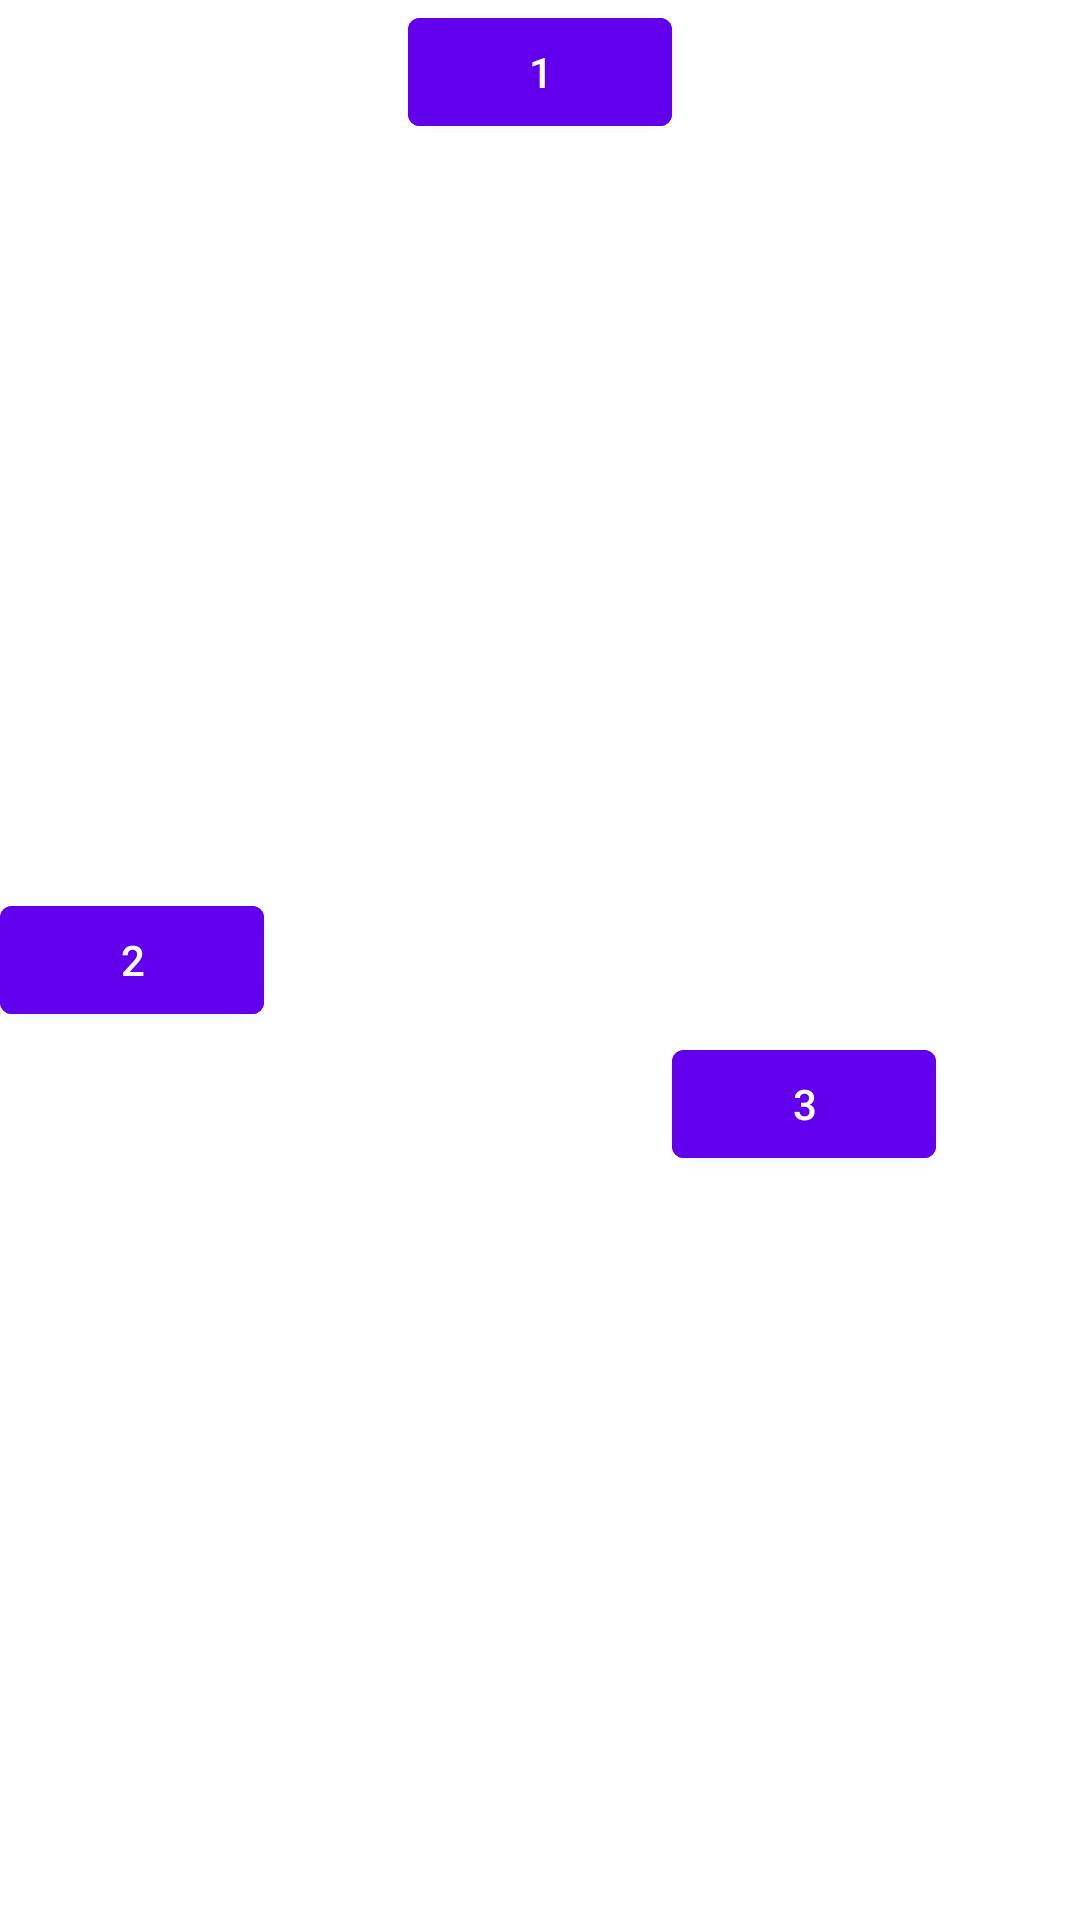

The Android layout XML behind this screen, and the referenced resources:
<!-- AndroidManifest.xml: application theme Theme.NasaApp -->
<!-- res/layout/fragment_constraint_group_barrier.xml -->
<androidx.constraintlayout.widget.ConstraintLayout xmlns:android="http://schemas.android.com/apk/res/android"
    xmlns:app="http://schemas.android.com/apk/res-auto"
    android:layout_width="match_parent"
    android:layout_height="match_parent"
    android:orientation="vertical">

    <androidx.constraintlayout.widget.Group
        android:id="@+id/group1"
        android:layout_width="0dp"
        android:layout_height="0dp"
        app:constraint_referenced_ids="materialButton1,materialButton2"/>

    <androidx.constraintlayout.widget.Group
        android:id="@+id/group2"
        android:layout_width="0dp"
        android:layout_height="0dp"
        app:constraint_referenced_ids="materialButton11,materialButton22"/>

    <androidx.constraintlayout.widget.Barrier
        android:id="@+id/barrierH1"
        android:layout_width="0dp"
        android:layout_height="0dp"
        app:barrierDirection="end"
        app:constraint_referenced_ids="materialButton1,materialButton2" />

    <androidx.constraintlayout.widget.Barrier
        android:id="@+id/barrierV1"
        android:layout_width="0dp"
        android:layout_height="0dp"
        app:barrierDirection="bottom"
        app:constraint_referenced_ids="materialButton1,materialButton2" />

    <androidx.constraintlayout.widget.Barrier
        android:id="@+id/barrierH2"
        android:layout_width="0dp"
        android:layout_height="0dp"
        app:barrierDirection="end"
        app:constraint_referenced_ids="materialButton11,materialButton22" />

    <androidx.constraintlayout.widget.Barrier
        android:id="@+id/barrierV2"
        android:layout_width="0dp"
        android:layout_height="0dp"
        app:barrierDirection="bottom"
        app:constraint_referenced_ids="materialButton11,materialButton22" />


    <com.google.android.material.button.MaterialButton
        android:id="@+id/materialButton1"
        android:layout_width="wrap_content"
        android:layout_height="wrap_content"
        android:text="1"
        app:layout_constraintEnd_toEndOf="parent"
        app:layout_constraintStart_toStartOf="parent"
        app:layout_constraintTop_toTopOf="parent" />

    <com.google.android.material.button.MaterialButton
        android:id="@+id/materialButton2"
        android:layout_width="wrap_content"
        android:layout_height="wrap_content"
        android:text="2"
        app:layout_constraintBottom_toBottomOf="parent"
        app:layout_constraintTop_toTopOf="parent" />

    <com.google.android.material.button.MaterialButton
        android:id="@+id/materialButton3"
        android:layout_width="wrap_content"
        android:layout_height="wrap_content"
        android:text="3"
        app:layout_constraintStart_toStartOf="@id/barrierH1"
        app:layout_constraintTop_toBottomOf="@id/barrierV1" />

    <com.google.android.material.button.MaterialButton
        android:id="@+id/materialButton11"
        android:layout_width="wrap_content"
        android:layout_height="wrap_content"
        android:text="1"
        app:layout_constraintEnd_toEndOf="parent"
        app:layout_constraintStart_toStartOf="parent"
        app:layout_constraintTop_toTopOf="parent" />

    <com.google.android.material.button.MaterialButton
        android:id="@+id/materialButton22"
        android:layout_width="wrap_content"
        android:layout_height="wrap_content"
        android:text="2"
        app:layout_constraintBottom_toBottomOf="parent"
        app:layout_constraintTop_toTopOf="parent" />

    <com.google.android.material.button.MaterialButton
        android:id="@+id/materialButton33"
        android:layout_width="wrap_content"
        android:layout_height="wrap_content"
        android:text="3"
        app:layout_constraintStart_toStartOf="@id/barrierH2"
        app:layout_constraintTop_toBottomOf="@id/barrierV2" />

</androidx.constraintlayout.widget.ConstraintLayout>
<!-- resources referenced by this layout -->
<resources>
  <style name="Theme.NasaApp" parent="Theme.MaterialComponents.DayNight.NoActionBar">
          
          <item name="colorPrimary">@color/purple_500</item>
          <item name="colorPrimaryVariant">@color/purple_700</item>
          <item name="colorOnPrimary">@color/white</item>
          
          <item name="colorSecondary">@color/teal_200</item>
          <item name="backgroundColor">@color/background_lesson2</item>
          <item name="colorSecondaryVariant">@color/teal_700</item>
          <item name="colorOnSecondary">@color/black</item>
          
          <item name="android:statusBarColor" tools:targetApi="l">?attr/colorPrimaryVariant</item>
          
  
          <item name="materialCardViewStyle">@style/MyCardViewStyle</item>
          <item name="textColorConnected">@color/color_connected</item>
      </style>
  <color name="purple_500">#FF6200EE</color>
  <color name="purple_700">#FF3700B3</color>
  <color name="white">#FFFFFFFF</color>
  <color name="teal_200">#FF03DAC5</color>
  <color name="teal_700">#FF018786</color>
  <color name="black">#FF000000</color>
  <style name="MyCardViewStyle" parent="Widget.MaterialComponents.CardView">
          <item name="cardBackgroundColor">@color/purple_700</item>
          <item name="cardCornerRadius">10dp</item>
          <item name="android:textAppearance">@style/CustomStyle</item>
      </style>
  <style name="CustomStyle">
          <item name="android:textColor">@color/lesson2_Green</item>
      </style>
</resources>
